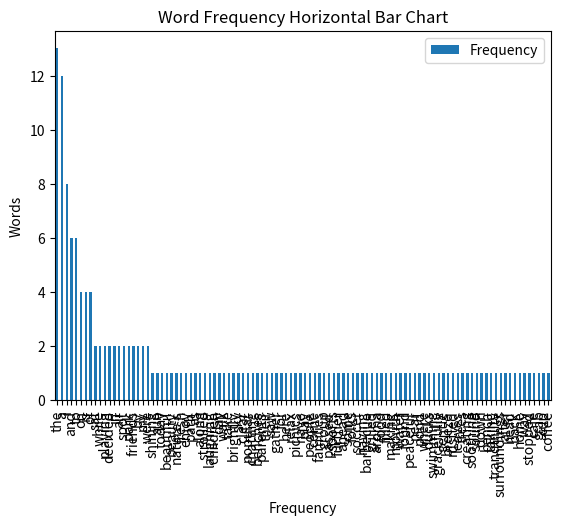

Here is the Python script that generated this plot:
import pandas
import matplotlib.pyplot as plt
print("Welcome to Word Frequency Counter")

txt = '''Today is a beautiful day. The sun is shining brightly, and the sky is clear. I decided to take a walk in the park to enjoy the fresh air and nature's beauty. As I strolled along the path, I saw children playing and laughing, while their parents sat on benches chatting.

The park is a popular spot for families and friends to gather. People come here to relax, have picnics, and play sports. I passed by a group of friends playing soccer, and further ahead, some folks were having a barbecue. The aroma of grilled food filled the air, making my mouth water.

I found a peaceful spot near a pond, where ducks were swimming gracefully. The gentle breeze rustled the leaves on the trees, creating a soothing sound. I sat down on a bench, taking in the tranquility of the surroundings.

After a while, I decided to head back home. On my way, I stopped by a cafe to grab a cup of coffee.'''

words = txt.split()
# spliting the spaces

frequency = {}

for word in words:
    cleaned = word.strip(".?!,:;").lower()
    # striping symbols and making lower case

    frequency[cleaned] = frequency.get(cleaned, 0) + 1
    # "0" is a default value to be returned if the key is not present in the dictionary

frequency_df = pandas.DataFrame(
    frequency.items(), columns=['Word', 'Frequency'])

sorted_df = frequency_df.sort_values(by='Frequency', ascending=False)
sorted_df = sorted_df.reset_index(drop=True)

sorted_df.plot(x='Word', y='Frequency', kind='bar')
plt.xlabel('Frequency')
plt.ylabel('Words')
plt.title('Word Frequency Horizontal Bar Chart')
plt.show()
